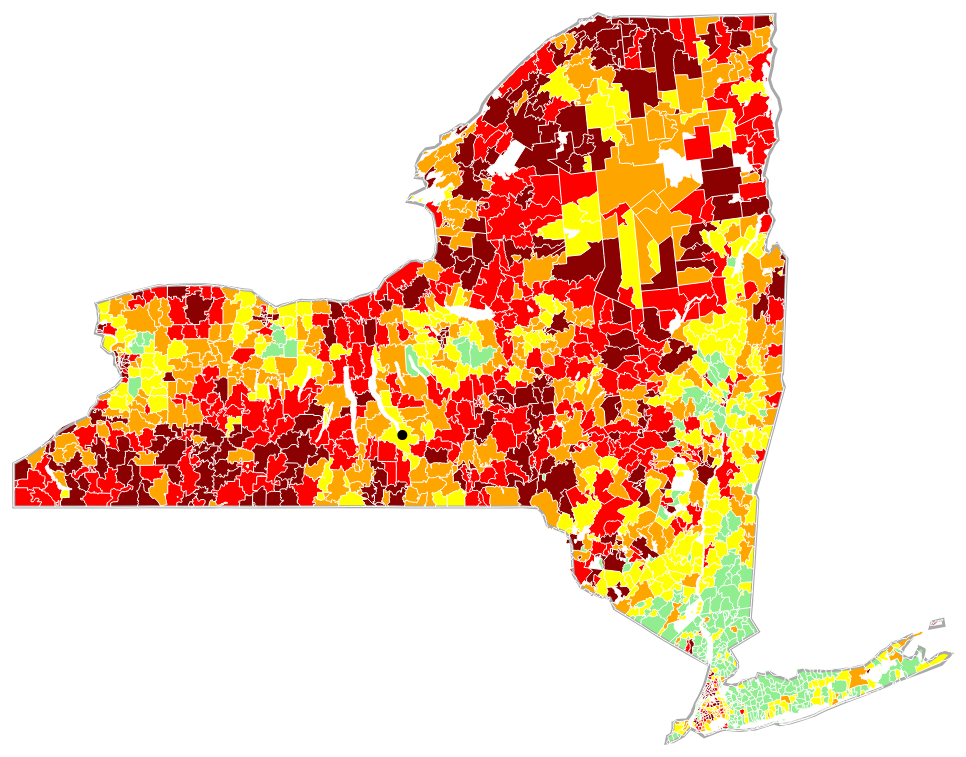
D3 v7 page, settled after 480 driven frames (8 s of simulated time); the page loaded 1 data file(s).


            const svg = d3.select("#choropleth");
            const width = svg.attr("width");
            const height = svg.attr("height");
            const margin = { top: 20, right: 20, bottom: 20, left:20};
            const mapWidth = width - margin.left - margin.right;
            const mapHeight = height - margin.top - margin.bottom;
            const viewport = svg.append("g")
                  .attr("transform","translate("+margin.left+","+margin.top+")");


            const requestData = async function() {
            

            const nyincome = await d3.json("ny_income.topo.json");
            // console.log(nyincome);
            var zips = topojson.feature(nyincome, nyincome.objects.zip_codes);     // List of state outlines to fill
            var zipsMesh = topojson.mesh(nyincome, nyincome.objects.zip_codes);    // 'Mesh' of all outlines put together for a stroke
            var stateMesh = topojson.mesh(nyincome, nyincome.objects.state);
            var projection = d3.geoMercator().fitSize([mapWidth, mapHeight], zips);
            var path = d3.geoPath().projection(projection);
            // console.log(zips);
            // console.log(zipsMesh);
            // console.log(stateMesh);


 
            let array=[];
            for(let i=0; i<1633; i++){
                array[i]=nyincome.objects.zip_codes.geometries[i].properties.median_income
            }
            // console.log(array)
            const minMax = d3.extent( array )
            const colorScale = d3.scaleQuantile()     
                    .domain(array)
                    .range(["#8b0000","#FF0000","#FFA500","#FFFF00","#90EE90"]);
            



            let statePaths = viewport.selectAll("path.state").data(zips.features)
                     .join("path")
                     .attr("class", "state")
                     .attr("d", path)

            viewport.selectAll(".state").data(array)
                    .style("fill", d=>colorScale(d));
            

            

  
            viewport.append("path").datum(stateMesh)
            .attr("d", path)
            .attr("stroke", "darkgrey")
            .attr("stroke-width", "3")
            .attr("fill","none")
   
            let zippath = viewport.append("path").datum(zipsMesh)
            .attr("d", path)
            .attr("stroke", "white")
            .attr("stroke-width", "1")
            .attr("class","zippath")
            .attr("fill","none")

            var coordinates = projection([-76.4850,42.4476]);
            viewport.append("circle")
                .attr("cx", coordinates[0])
                .attr("cy", coordinates[1])
                .attr("r", 5)
                .style("fill", "black");
            
            var zoom = d3.zoom()
                  .scaleExtent([1,20])
                  .translateExtent([[-50,-50],[mapWidth+50,mapHeight+50]]) 
                  .on("zoom", ZoomM);

            svg.call(zoom);
            
            function ZoomM({transform}) {   
                viewport.attr("transform", transform.toString() );
                viewport.select(".zippath")
                            .style("stroke-width", 1 / transform.k);
            }
            // console.log(colorScale)
            let arr = colorScale.quantiles()
            // console.log(arr)
            var li_1=document.createElement("li")
            li_1.innerHTML = 'Darkred: income below '+arr[0]
            document.getElementById("ulArray").appendChild(li_1)
            var li_2=document.createElement("li")
            li_2.innerHTML = 'Red: income between '+arr[0] + ' and ' + arr[1]
            document.getElementById("ulArray").appendChild(li_2)
            var li_3=document.createElement("li")
            li_3.innerHTML = 'Orange: income between '+arr[1] + ' and ' + arr[2]
            document.getElementById("ulArray").appendChild(li_3)
            var li_4=document.createElement("li")
            li_4.innerHTML = 'Yellow: income between '+arr[2] + ' and ' + arr[3]
            document.getElementById("ulArray").appendChild(li_4)
            var li_5=document.createElement("li")
            li_5.innerHTML = 'Lightgreen: income above '+arr[3]
            document.getElementById("ulArray").appendChild(li_5)
        }

        requestData();
        

### data: ny_income.topo.json
{
 "type": "Topology",
 "arcs": [
  [
   [
    15002,
    10468
   ],
   [
    -227,
    0
   ],
   [
    -3232,
    -18
   ],
   [
    -748,
    0
   ],
   [
    -446,
    0
   ],
   [
    -1071,
    9
   ],
   [
    -938,
    -9
   ],
   [
    -351,
    0
   ],
   "... 33 more items"
  ],
  [
   [
    3990,
    17880
   ],
   [
    -294,
    86
   ],
   [
    76,
    321
   ],
   [
    19,
    61
   ],
   [
    57,
    138
   ],
   [
    -38,
    477
   ],
   [
    -95,
    286
   ],
   [
    1270,
    382
   ],
   "... 147 more items"
  ],
  [
   [
    32744,
    3402
   ],
   [
    -218,
    -320
   ],
   [
    -313,
    -182
   ],
   [
    -57,
    -226
   ],
   [
    142,
    -35
   ],
   [
    143,
    -34
   ],
   [
    322,
    52
   ],
   [
    199,
    139
   ],
   "... 88 more items"
  ],
  [
   [
    31474,
    3489
   ],
   [
    -787,
    425
   ],
   [
    -928,
    520
   ],
   [
    -114,
    69
   ],
   [
    -360,
    208
   ],
   [
    -351,
    217
   ],
   [
    -483,
    304
   ],
   [
    -1280,
    762
   ],
   "... 29 more items"
  ],
  [
   [
    41529,
    5414
   ],
   [
    493,
    112
   ],
   [
    47,
    -268
   ],
   [
    -625,
    -113
   ],
   [
    85,
    269
   ]
  ],
  [
   [
    31644,
    15763
   ],
   [
    82,
    -27
   ],
   [
    -22,
    -36
   ],
   [
    41,
    -65
   ],
   [
    54,
    -23
   ],
   [
    32,
    113
   ],
   [
    19,
    5
   ]
  ],
  [
   [
    31850,
    15730
   ],
   [
    27,
    -34
   ],
   [
    30,
    -7
   ],
   [
    -5,
    -36
   ]
  ],
  [
   [
    31902,
    15653
   ],
   [
    -25,
    -7
   ],
   [
    -6,
    -33
   ],
   [
    37,
    -8
   ],
   [
    -14,
    -70
   ],
   [
    57,
    -34
   ],
   [
    52,
    22
   ]
  ],
  "... 5,709 more items"
 ],
 "transform": {
  "scale": [
   0.0001865,
   0.0001437
  ],
  "translate": [
   -79.76,
   40.5
  ]
 },
 "objects": {
  "state": {
   "type": "GeometryCollection",
   "geometries": [
    "{... 3 keys}"
   ]
  },
  "zip_codes": {
   "type": "GeometryCollection",
   "geometries": [
    "{... 3 keys}",
    "{... 3 keys}",
    "{... 3 keys}",
    "{... 3 keys}",
    "{... 3 keys}",
    "{... 3 keys}",
    "{... 3 keys}",
    "{... 3 keys}",
    "... 1,625 more items"
   ]
  }
 }
}